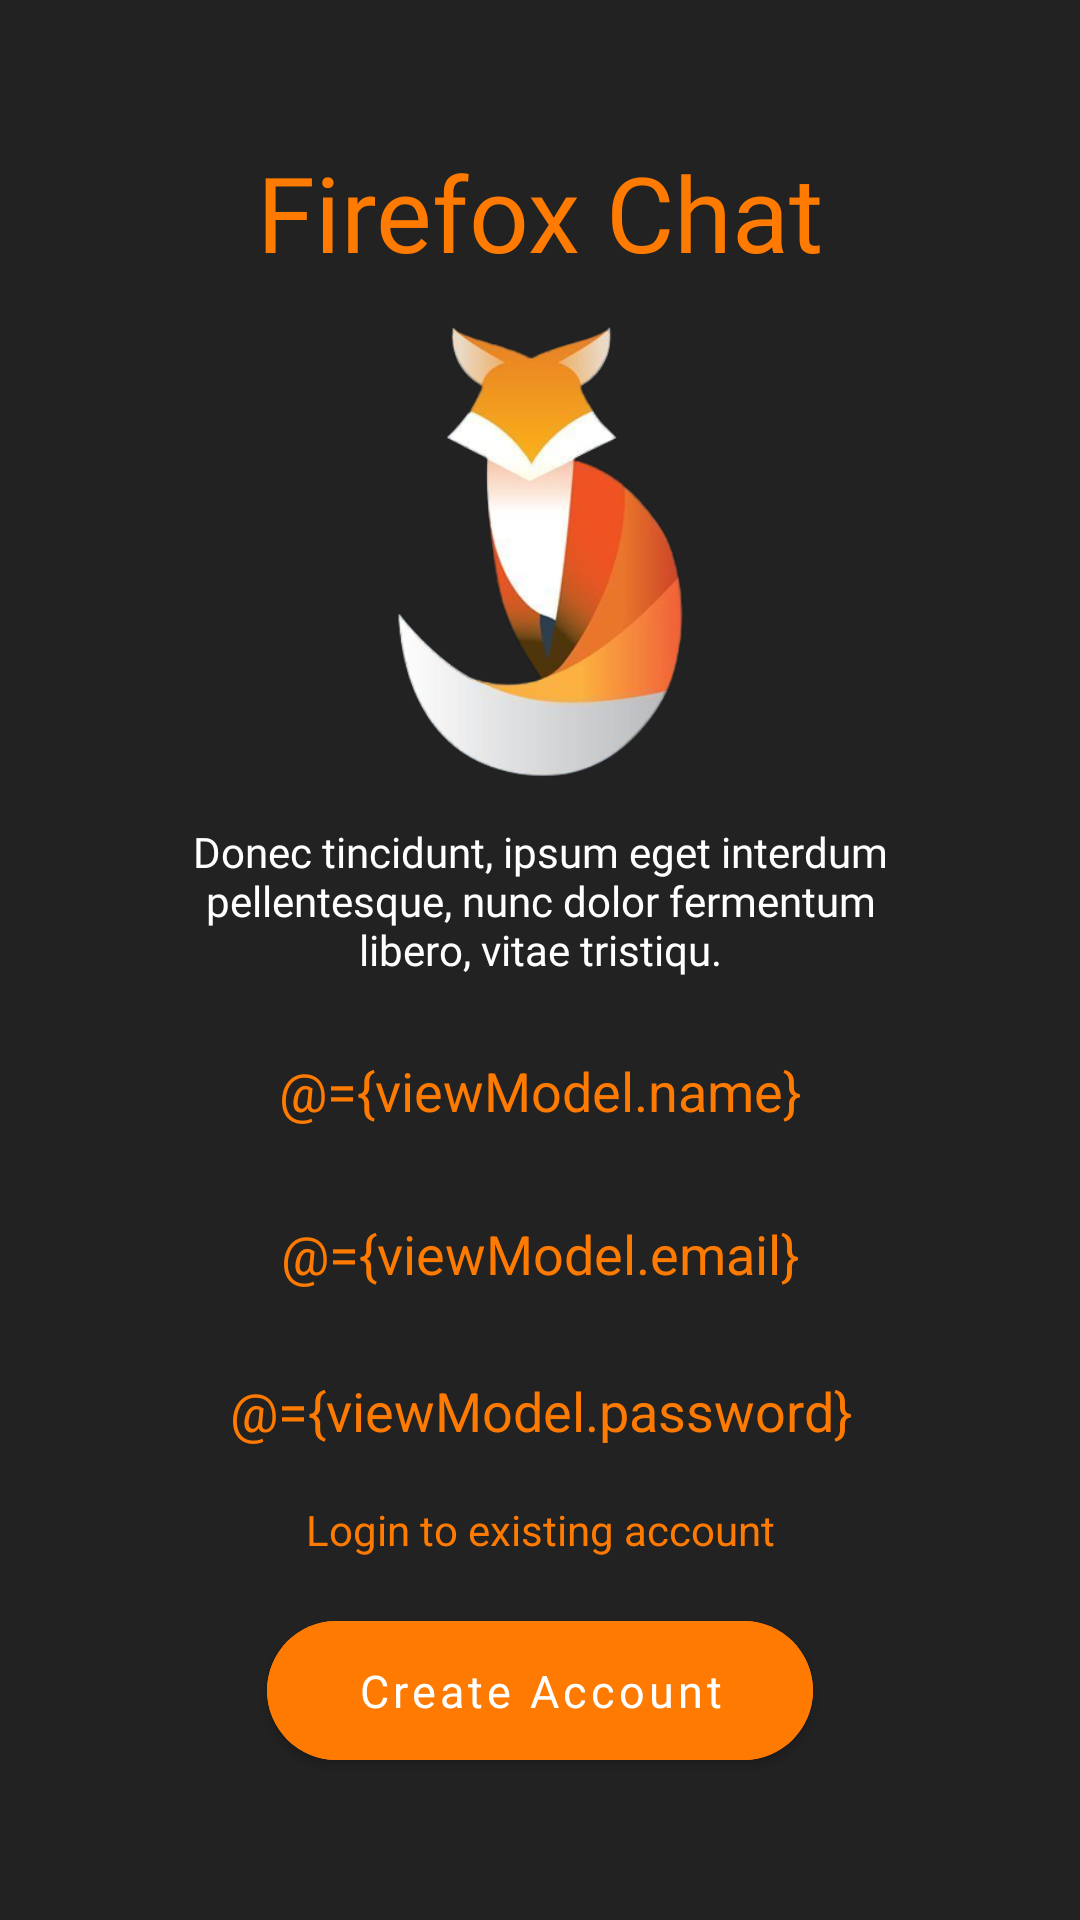

Produce the Android XML layout that renders to this screen, including the resource entries it uses.
<!-- AndroidManifest.xml: application theme Theme.FirebaseChatApp -->
<!-- res/layout/fragment_signup.xml -->
<?xml version="1.0" encoding="utf-8"?>
<layout xmlns:android="http://schemas.android.com/apk/res/android"
    xmlns:app="http://schemas.android.com/apk/res-auto"
    xmlns:tools="http://schemas.android.com/tools">

    <data>
        <variable
            name="viewModel"
            type="com.khayrul.firebasechatapp.ui.presentation.register.viewModel.SignUpViewModel" />
    </data>

    <androidx.constraintlayout.widget.ConstraintLayout
        android:layout_width="match_parent"
        android:layout_height="match_parent"
        android:background="@color/dark_bg"
        tools:context=".ui.presentation.register.SignupFragment">

        <androidx.constraintlayout.widget.Guideline
            android:id="@+id/guidelineTop"
            android:layout_width="wrap_content"
            android:layout_height="wrap_content"
            android:orientation="horizontal"
            app:layout_constraintGuide_percent="0.05" />

        <androidx.constraintlayout.widget.Guideline
            android:id="@+id/guidelineBottom"
            android:layout_width="wrap_content"
            android:layout_height="wrap_content"
            android:orientation="horizontal"
            app:layout_constraintGuide_percent="0.95" />

        <androidx.constraintlayout.widget.Guideline
            android:id="@+id/guidelineLeft"
            android:layout_width="wrap_content"
            android:layout_height="wrap_content"
            android:orientation="vertical"
            app:layout_constraintGuide_percent="0.1" />

        <androidx.constraintlayout.widget.Guideline
            android:id="@+id/guidelineRight"
            android:layout_width="wrap_content"
            android:layout_height="wrap_content"
            android:orientation="vertical"
            app:layout_constraintGuide_percent="0.9" />


        <TextView
            android:id="@+id/title"
            android:layout_width="wrap_content"
            android:layout_height="wrap_content"
            android:fontFamily="@font/montserrat_alternates"
            android:text="Firefox Chat"
            android:textColor="@color/orange"
            android:textSize="35dp"
            app:layout_constraintBottom_toTopOf="@+id/imageView"
            app:layout_constraintEnd_toStartOf="@+id/guidelineRight"
            app:layout_constraintStart_toStartOf="@+id/guidelineLeft"
            app:layout_constraintTop_toTopOf="@id/guidelineTop" />

        <ImageView
            android:id="@+id/imageView"
            android:layout_width="wrap_content"
            android:layout_height="150dp"
            android:src="@drawable/fox_logo2"
            app:layout_constraintBottom_toTopOf="@+id/tvDescription"
            app:layout_constraintEnd_toStartOf="@+id/guidelineRight"
            app:layout_constraintStart_toStartOf="@+id/guidelineLeft"
            app:layout_constraintTop_toBottomOf="@+id/title" />

        <TextView
            android:id="@+id/tvDescription"
            android:layout_width="0dp"
            android:layout_height="wrap_content"
            android:fontFamily="@font/roboto"
            android:gravity="center"
            android:paddingHorizontal="20dp"
            android:text="Donec tincidunt, ipsum eget interdum pellentesque, nunc dolor fermentum libero, vitae tristiqu."
            android:textColor="@color/white"
            app:layout_constraintBottom_toTopOf="@+id/llLoginInput"
            app:layout_constraintEnd_toStartOf="@+id/guidelineRight"
            app:layout_constraintStart_toStartOf="@+id/guidelineLeft"
            app:layout_constraintTop_toBottomOf="@+id/imageView" />

        <LinearLayout
            android:id="@+id/llLoginInput"
            android:layout_width="0dp"
            android:layout_height="wrap_content"
            android:orientation="vertical"
            app:layout_constraintBottom_toTopOf="@+id/btnSignup"
            app:layout_constraintEnd_toStartOf="@+id/guidelineRight"
            app:layout_constraintStart_toStartOf="@+id/guidelineLeft"
            app:layout_constraintTop_toBottomOf="@+id/tvDescription">

            <EditText
                android:id="@+id/etUsername"
                android:layout_width="match_parent"
                android:layout_height="wrap_content"
                android:text="@={viewModel.name}"
                android:layout_marginBottom="10dp"
                android:background="@drawable/orange_rounded_input"
                android:hint="Username"
                android:padding="10dp"
                android:textColor="@color/orange"
                android:textAlignment="center"
                android:textColorHint="@color/light_gray" />

            <EditText
                android:id="@+id/etEmail"
                android:layout_width="match_parent"
                android:layout_height="wrap_content"
                android:text="@={viewModel.email}"
                android:background="@drawable/orange_rounded_input"
                android:hint="Email"
                android:padding="10dp"
                android:textColor="@color/orange"
                android:layout_marginBottom="8dp"
                android:textAlignment="center"
                android:textColorHint="@color/light_gray" />

            <EditText
                android:id="@+id/etPassword"
                android:layout_width="match_parent"
                android:layout_height="wrap_content"
                android:text="@={viewModel.password}"
                android:layout_marginBottom="8dp"
                android:background="@drawable/orange_rounded_input"
                android:textColor="@color/orange"
                android:hint="Password"
                android:padding="10dp"
                android:textAlignment="center"
                android:textColorHint="@color/light_gray" />

            <TextView
                android:id="@+id/btnLogin"
                android:layout_width="match_parent"
                android:layout_height="wrap_content"
                android:text="Login to existing account"
                android:textAlignment="center"
                android:textColor="@color/orange" />
        </LinearLayout>


        <com.google.android.material.button.MaterialButton
            android:id="@+id/btnSignup"
            android:layout_width="wrap_content"
            android:layout_height="wrap_content"
            android:onClick="@{() -> viewModel.signUp()}"
            android:backgroundTint="@color/orange"
            android:fontFamily="@font/roboto"
            android:paddingHorizontal="30dp"
            android:paddingVertical="13dp"
            android:text="Create Account"
            android:textAllCaps="false"
            android:textSize="15sp"
            app:cornerRadius="50dp"
            app:layout_constraintBottom_toBottomOf="@id/guidelineBottom"
            app:layout_constraintEnd_toStartOf="@+id/guidelineRight"
            app:layout_constraintStart_toStartOf="@+id/guidelineLeft"
            app:layout_constraintTop_toBottomOf="@+id/llLoginInput" />


    </androidx.constraintlayout.widget.ConstraintLayout>

</layout>
<!-- resources referenced by this layout -->
<resources>
  <color name="dark_bg">#222222</color>
  <color name="light_gray">#B1B1B1</color>
  <color name="orange">#FE7A00</color>
  <color name="white">#FFFFFFFF</color>
  <!-- drawable fox_logo2: png bitmap (drawable, 70507 bytes) -->
  <style name="Theme.FirebaseChatApp" parent="Theme.MaterialComponents.DayNight.DarkActionBar">
          
          <item name="colorPrimary">@color/dark_bg</item>
          <item name="colorPrimaryVariant">@color/purple_700</item>
          <item name="colorOnPrimary">@color/white</item>
          
          <item name="colorSecondary">@color/teal_200</item>
          <item name="colorSecondaryVariant">@color/teal_700</item>
          <item name="colorOnSecondary">@color/black</item>
          
          <item name="android:statusBarColor">?attr/colorPrimaryVariant</item>
          
      </style>
  <color name="purple_700">#FF3700B3</color>
  <color name="teal_200">#FF03DAC5</color>
  <color name="teal_700">#FF018786</color>
  <color name="black">#FF000000</color>
</resources>
